Run: headless pygame with SDL's dummy video driver; simulated clock (each Clock.tick advances the game by its frame time, no real sleeping); random seed 0; keys injected as events and as key.get_pressed() state; no mouse input.
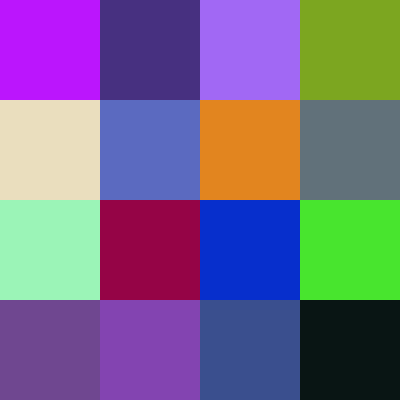
Frame 1 of 4 · flips 1–60 · no input
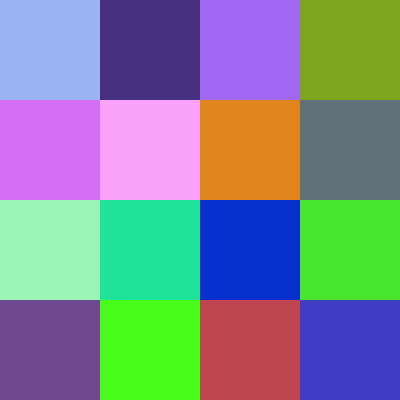
Frame 2 of 4 · flips 61–180 · tapped SPACE, RETURN · held RIGHT (→), D
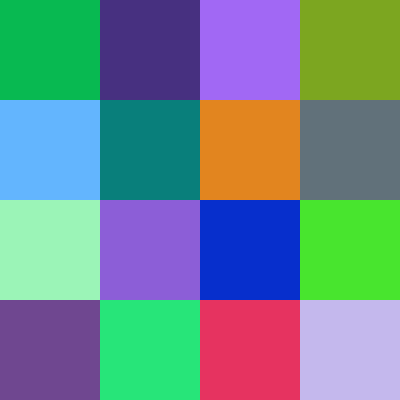
Frame 3 of 4 · flips 181–300 · held DOWN (↓), S
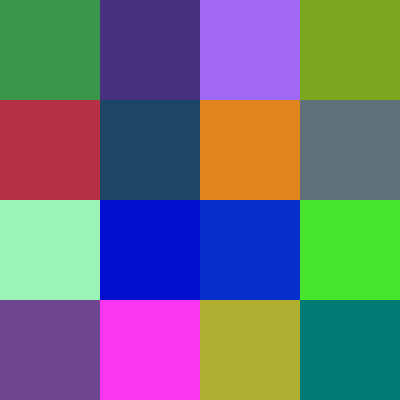
Frame 4 of 4 · flips 301–420 · held LEFT (←), A, UP (↑), W

The pygame program that drew these frames:

import pygame # Importa el módulo de Pygame para crear juegos y aplicaciones multimedia
import sys # Importa el módulo sys para interactuar con el sistema operativo
from pygame.locals import QUIT # Importa la constante QUIT para detectar el cierre de la ventana
from random import randint # Importa la función randint para generar números aleatorios
from time import sleep # Importa la función sleep para pausar la ejecución

def main():
    pygame.init() # Inicializa el módulo de Pygame 
    pygame.display.set_caption("Juego") # Establece el título de la ventana
    
    pantalla = pygame.display.set_mode((400, 400), 0, 32) # Crea una ventana de 400x400 píxeles con 32 bits por píxel
    pantalla.fill((255, 255, 255)) # Rellena la pantalla con el color blanco
    rectangulos=[] # Lista para almacenar los rectángulos
    for i in range(4): # Bucle para crear 4 filas
        lista = list() # Lista para almacenar los rectángulos de cada fila
        for j in range(4): # Bucle para crear 4 columnas
            lista.append(pygame.draw.rect(pantalla,(randint(0, 255), randint(0, 255), randint(0, 255)),(100*i, 100*j, 100, 100))) # Dibuja un rectángulo de 100x100 píxeles con un color aleatorio
        rectangulos.append(lista) # Añade la lista de rectángulos de la fila a la lista principal

    i = 0 # Índice para recorrer el camino
    
    camino = [(0,0), (0,1), (1,1), (1,2), (1,3), (2,3), (3,3)] # Lista de coordenadas del camino a seguir

    while True: # Bucle principal del juego
        for event in pygame.event.get(): # Recorre todos los eventos que hayan ocurrido
            if event.type == QUIT: # Si el evento es cerrar la ventana,
                pygame.quit() # Salimos del bucle principal
                sys.exit() # Salimos del bucle principal

        m,n = camino[i] # Obtiene las coordenadas actuales del camino

        pygame.draw.rect(pantalla,(randint(0, 255), randint(0, 255), randint(0, 255)),(100*m, 100*n, 100, 100)) # Dibuja un rectángulo en la posición actual del camino con un color aleatorio
        sleep(1) # Pausa la ejecución durante 1 segundo
    
        # Actualizar la pantalla
        pygame.display.update()

        i= (i+1) # Incrementa el índice para la siguiente posición del camino
        if i == len(camino): # Si se ha llegado al final del camino,
            color = [randint(0, 255) for _ in range(3)] # Genera un color aleatorio
            i = 0 # Reinicia el índice para comenzar de nuevo

main()
